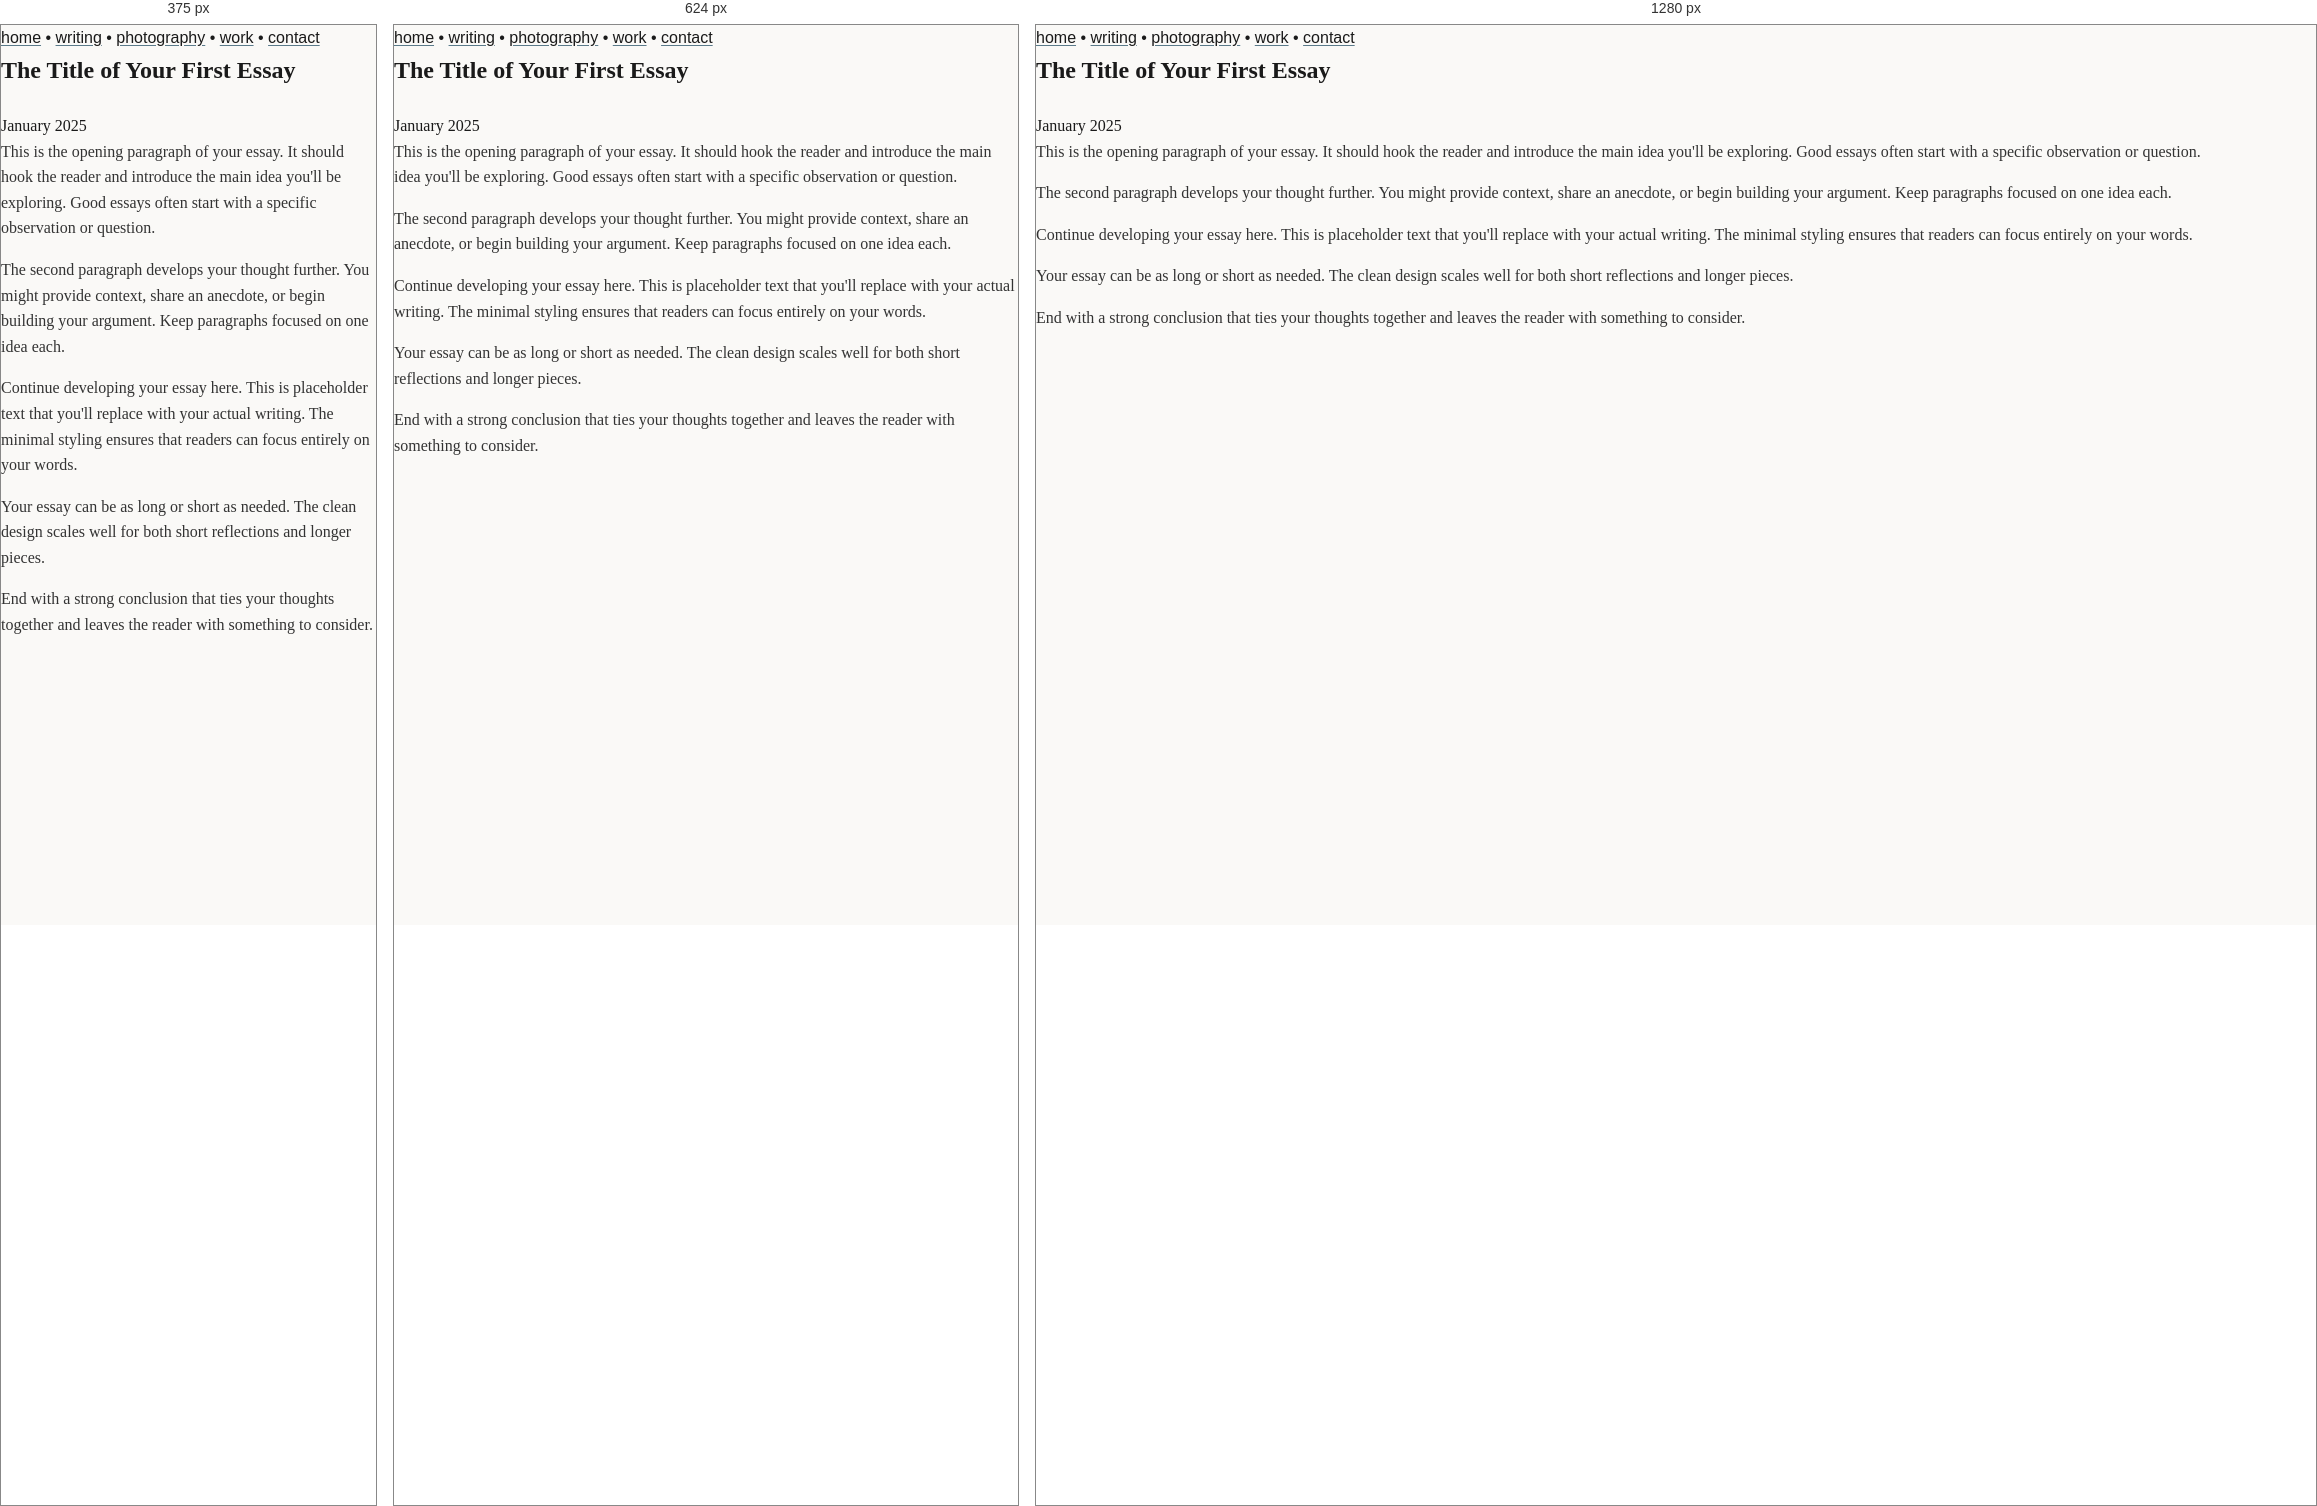
Rendered at 375 px, 624 px and 1280 px, left to right.

<!-- file: index.html -->
<!DOCTYPE html>
<html lang="en">
<head>
    <meta charset="UTF-8">
    <meta name="viewport" content="width=device-width, initial-scale=1.0">
    <title>The Title of Your First Essay – MKE</title>
    <link rel="stylesheet" href="/css/style.css">
</head>
<body>
    <nav>
        <a href="/">home</a>
        <span class="sep">•</span>
        <a href="/writing/">writing</a>
        <span class="sep">•</span>
        <a href="/photography/">photography</a>
        <span class="sep">•</span>
        <a href="/work/">work</a>
        <span class="sep">•</span>
        <a href="/contact/">contact</a>
    </nav>

    <article>
        <h1 class="essay-title">The Title of Your First Essay</h1>
        <div class="essay-date">January 2025</div>

        <div class="essay-content">
            <p>
                This is the opening paragraph of your essay. It should hook the
                reader and introduce the main idea you'll be exploring. Good essays
                often start with a specific observation or question.
            </p>

            <p>
                The second paragraph develops your thought further. You might
                provide context, share an anecdote, or begin building your argument.
                Keep paragraphs focused on one idea each.
            </p>

            <p>
                Continue developing your essay here. This is placeholder text that
                you'll replace with your actual writing. The minimal styling ensures
                that readers can focus entirely on your words.
            </p>

            <p>
                Your essay can be as long or short as needed. The clean design
                scales well for both short reflections and longer pieces.
            </p>

            <p>
                End with a strong conclusion that ties your thoughts together and
                leaves the reader with something to consider.
            </p>
        </div>
    </article>
</body>
</html>


/* @media block from style.css */
@media (max-width: 768px) {
    .container {
        flex-direction: column;
    }

    .sidebar {
        position: relative;
        width: 100%;
        height: auto;
        padding: 1.5rem;
        display: flex;
        align-items: center;
        gap: 2rem;
    }

    .sidebar-logo {
        margin-bottom: 0;
    }

    .sidebar-nav {
        display: flex;
        gap: 1.25rem;
    }

    .sidebar-nav li {
        margin-bottom: 0;
    }

    .sidebar-footer {
        display: none;
    }

    .main {
        margin-left: 0;
        padding: 1.5rem;
    }

    .captures-grid {
        -webkit-column-count: 2;
        -moz-column-count: 2;
        column-count: 2;
    }

    .captures-row img {
        height: 100px;
    }

    .intake-row img {
        height: 100px;
    }

    .intake-grid {
        grid-template-columns: repeat(auto-fill, minmax(100px, 1fr));
        gap: 0.75rem;
    }

    .intake-card.flip-card {
        height: 160px;
    }

    .intake-card.flip-card.square {
        height: 100px;
    }

    .intake-card.text-card {
        height: 160px;
    }

    .lightbox-nav {
        font-size: 2rem;
        padding: 0.5rem;
    }

    .lightbox-prev {
        left: 10px;
    }

    .lightbox-next {
        right: 10px;
    }
}

/* @media block from style.css */
@media (max-width: 480px) {
    .captures-grid {
        -webkit-column-count: 1;
        -moz-column-count: 1;
        column-count: 1;
    }

    .intake-grid {
        grid-template-columns: repeat(2, 1fr);
    }

    .post-list li {
        flex-direction: column;
        gap: 0.15rem;
    }

    .post-list .post-title-row {
        flex-direction: column;
        gap: 0.15rem;
    }

    .post-list .date {
        align-self: flex-start;
    }
}